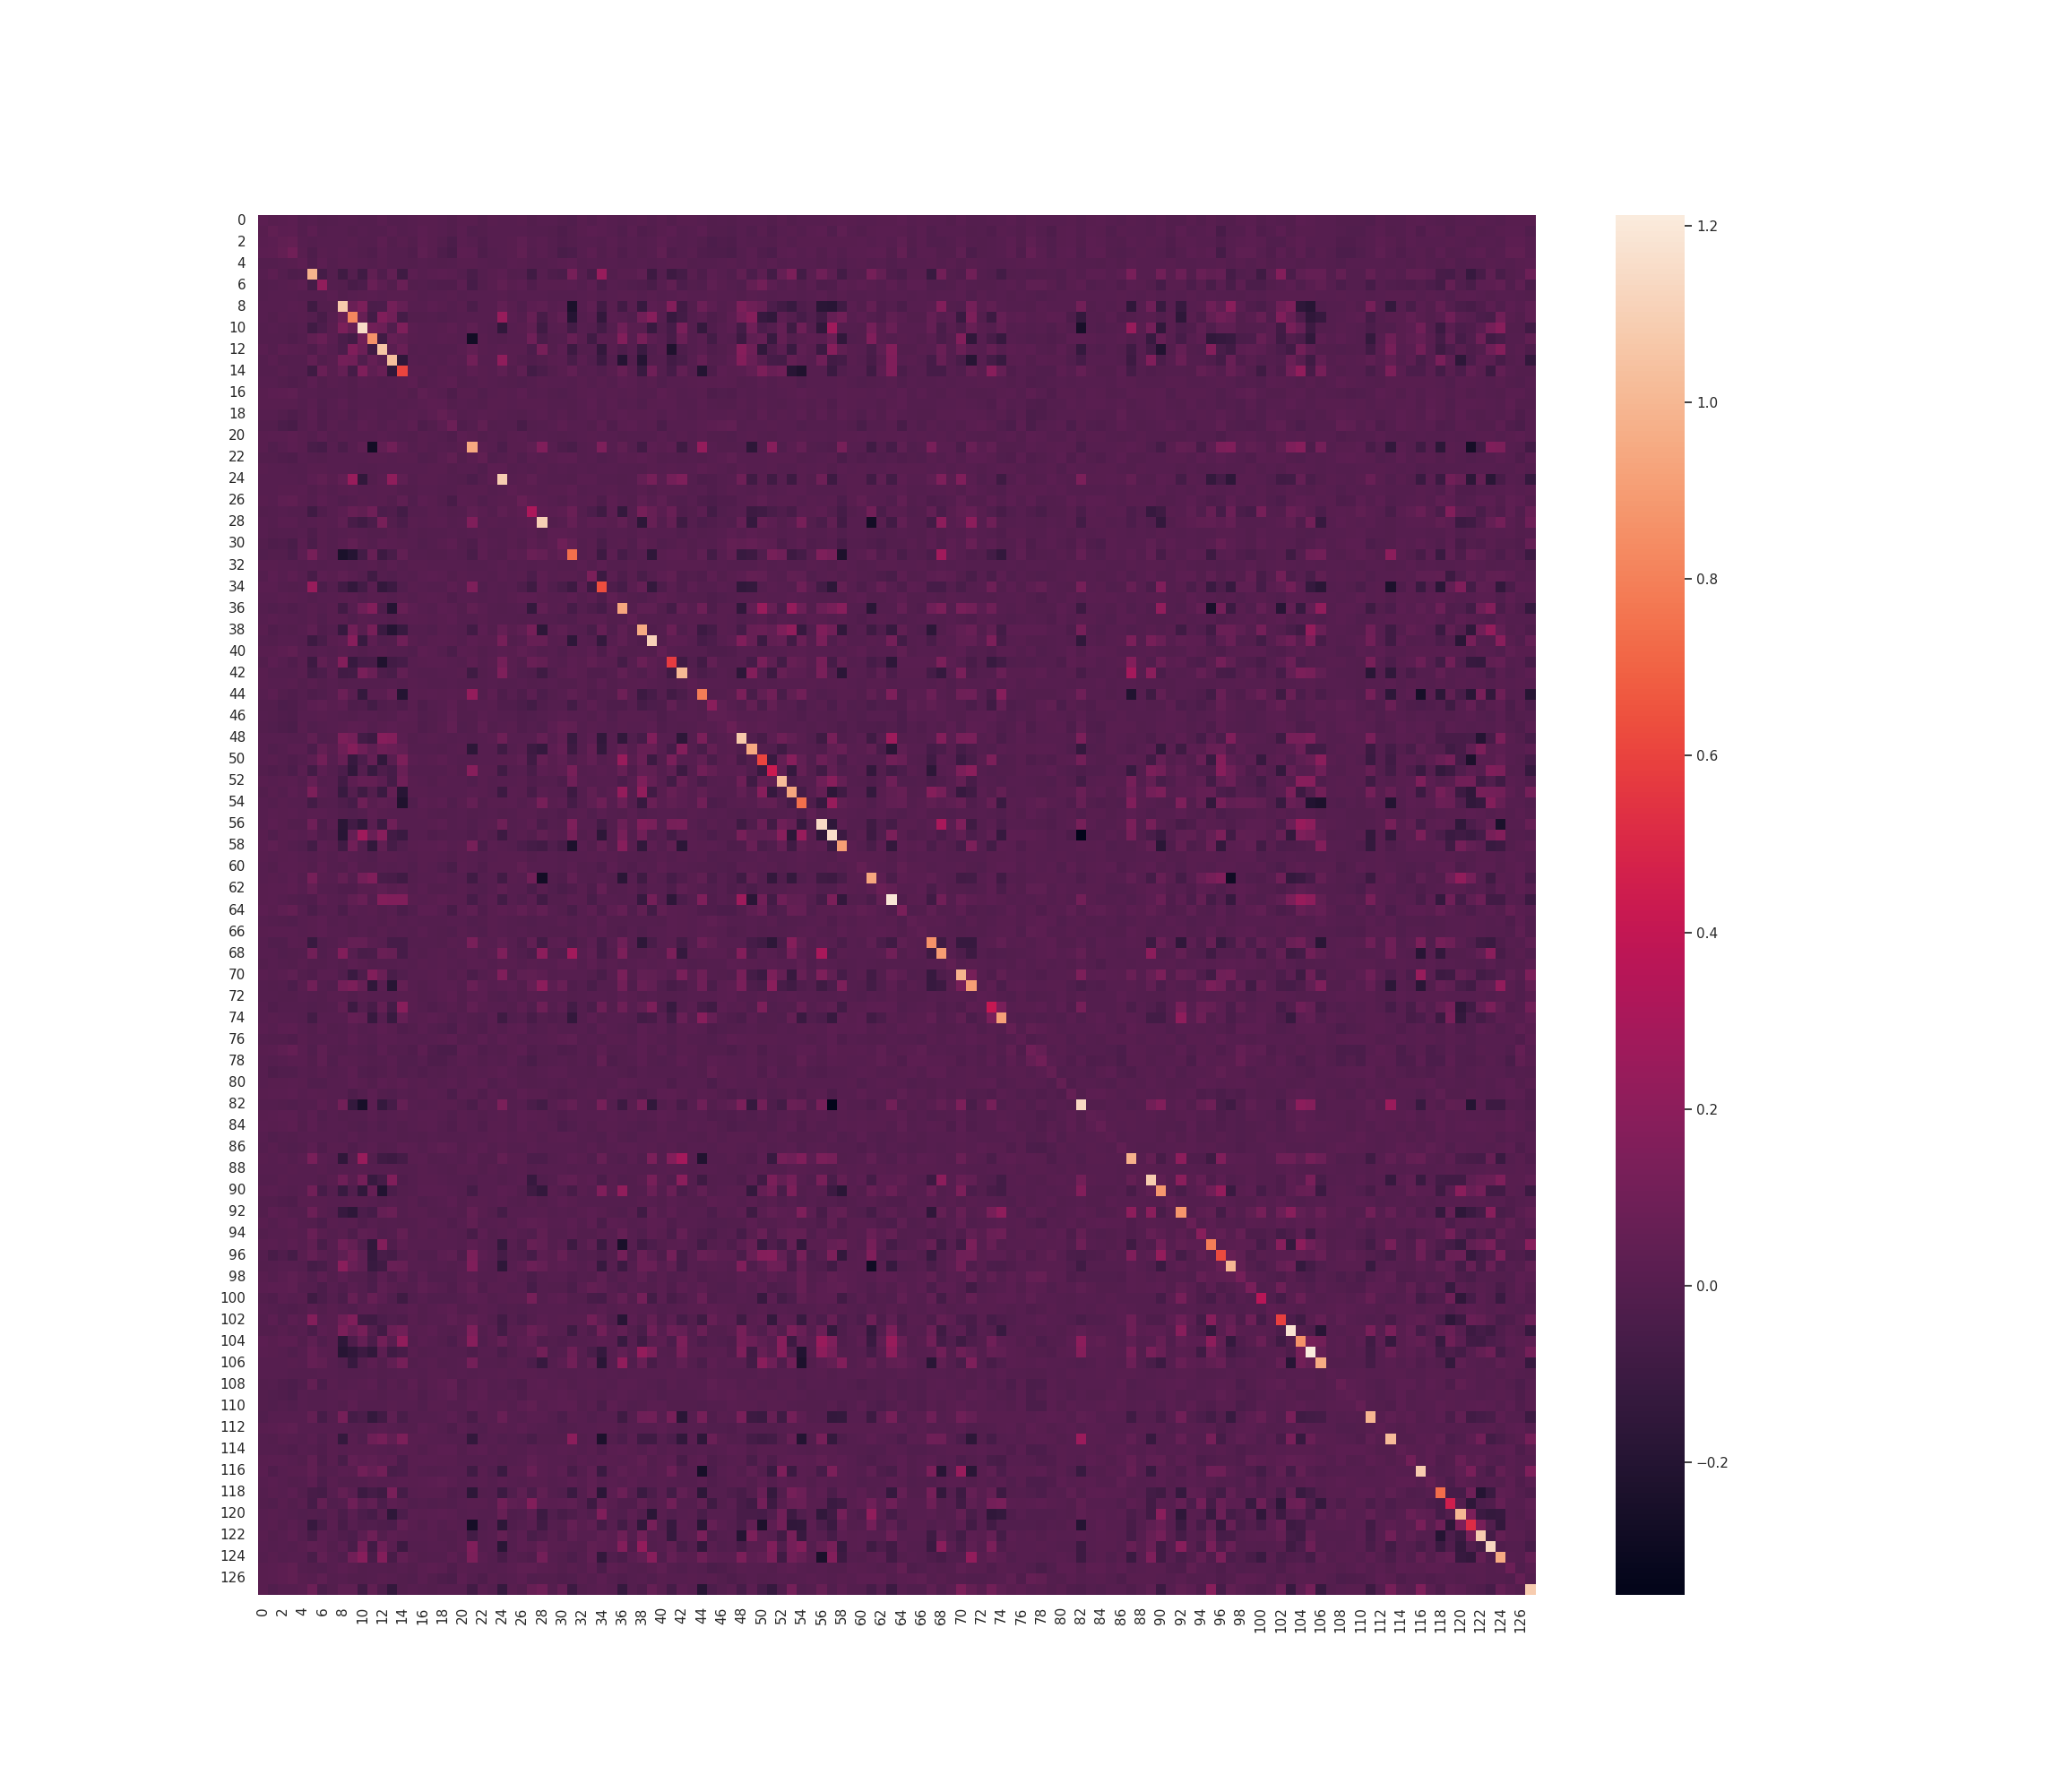

The data file committed next to this chart (first rows):
, 0, 1, 2, 3, 4, 5, 6, 7, 8, 9, 10, 11, 12, 13, 14, 15, 16, 17, 18, 19, 20, 21, 22
0, 0.01778, 0.00588, 0.01042, 0.01693, -0.005022, -0.001574, -0.008194, -0.002682, 0.002978, -0.0002412, -0.003637, -0.005188, 0.01421, -0.00514, -0.003308, -0.00197, 0.008418, 0.005401, 0.0003173, -0.01299, 0.007561, 0.00722, -0.01277
1, 0.00588, 0.03949, 0.01733, 0.02689, -0.002368, 0.02299, -0.002101, 0.003346, -0.001945, -0.01359, 0.003053, -0.003927, -0.006749, 0.01291, -0.008093, -0.00137, 0.019, 0.009588, 0.002617, -0.0121, 0.0115, -0.01543, -0.01199
2, 0.01042, 0.01733, 0.03951, 0.04701, 0.002447, -0.00558, 0.002912, -0.001473, 0.001023, 0.005436, -0.002497, -0.003253, 0.02368, -0.01232, 0.01013, -0.01382, 0.02581, 0.007243, -0.01219, -0.04115, 0.01466, 0.003501, -0.02046
3, 0.01693, 0.02689, 0.04701, 0.09715, 0.004549, -0.03121, 0.004954, -0.001922, 0.01412, 0.00215, -0.009665, -0.02362, 0.01192, -0.007145, -0.002984, -0.02332, 0.03356, 0.004439, -0.02799, -0.05483, 0.02746, 0.0194, -0.02716
4, -0.005022, -0.002368, 0.002447, 0.004549, 0.02272, -0.02353, 0.01741, -0.002673, 0.006457, 0.007666, -0.0008914, -0.00596, 0.008613, -0.00689, -0.00315, -0.008863, -0.001455, -0.00768, -0.01399, -0.005788, 0.004663, 0.005007, 0.003715
5, -0.001574, 0.02299, -0.00558, -0.03121, -0.02353, 0.9834, -0.06408, -0.003826, -0.08904, -0.005141, -0.08178, 0.0384, -0.0257, 0.04642, -0.09337, 0.01865, 0.003531, 0.01141, 0.01951, 0.01573, -0.005801, -0.05061, -0.007483
6, -0.008194, -0.002101, 0.002912, 0.004954, 0.01741, -0.06408, 0.2168, -0.007108, -0.01094, -0.05553, -0.03571, 0.06942, 0.0242, -0.011, 0.06571, -0.0138, -0.00399, -0.01445, -0.02127, -0.02241, 0.01911, -0.06299, -0.01044
7, -0.002682, 0.003346, -0.001473, -0.001922, -0.002673, -0.003826, -0.007108, 0.01076, -0.01115, 0.0005691, 0.005468, 0.01059, 0.000618, 0.006478, 0.005961, 0.004895, -0.002314, 0.001428, 0.002887, 0.006182, -0.00307, -0.001357, 0.003487
8, 0.002978, -0.001945, 0.001023, 0.01412, 0.006457, -0.08904, -0.01094, -0.01115, 1.073, 0.07528, 0.1349, -0.04298, -0.0357, 0.1128, 0.0555, 0.001984, 0.002892, 0.01882, 0.007743, -0.008037, 0.006875, -0.04252, 0.002347
9, -0.0002412, -0.01359, 0.005436, 0.00215, 0.007666, -0.005141, -0.05553, 0.0005691, 0.07528, 0.8169, 0.06173, -0.06952, 0.1519, 0.1014, -0.06669, -0.009434, -0.01094, -0.003864, -0.01634, -0.003819, 0.003208, 0.0002195, -0.0005076
10, -0.003637, 0.003053, -0.002497, -0.009665, -0.0008914, -0.08178, -0.03571, 0.005468, 0.1349, 0.06173, 1.147, 0.1012, 0.08312, -0.01456, 0.147, 0.01082, -0.0009831, 0.001633, 0.01007, 0.02261, -0.001888, 0.0317, 0.004039
11, -0.005188, -0.003927, -0.003253, -0.02362, -0.00596, 0.0384, 0.06942, 0.01059, -0.04298, -0.06952, 0.1012, 0.8621, -0.08246, 0.05391, 0.03078, 0.009265, 0.003577, -0.001395, 0.01265, 0.009761, 0.002495, -0.2738, 0.004972
12, 0.01421, -0.006749, 0.02368, 0.01192, 0.008613, -0.0257, 0.0242, 0.000618, -0.0357, 0.1519, 0.08312, -0.08246, 1.056, 0.01187, 0.06738, -0.006072, 0.002611, -0.003454, -0.007535, -0.005176, 0.01174, 0.04648, 0.004241
13, -0.00514, 0.01291, -0.01232, -0.007145, -0.00689, 0.04642, -0.011, 0.006478, 0.1128, 0.1014, -0.01456, 0.05391, 0.01187, 1.032, -0.1492, -0.001294, -0.006081, 0.00116, -0.002785, 0.01392, -0.001845, 0.1007, 0.003254
14, -0.003308, -0.008093, 0.01013, -0.002984, -0.00315, -0.09337, 0.06571, 0.005961, 0.0555, -0.06669, 0.147, 0.03078, 0.06738, -0.1492, 0.6058, 0.005254, 0.006835, -0.003229, 0.008327, 0.001027, -0.004774, 0.02611, 0.007704
15, -0.00197, -0.00137, -0.01382, -0.02332, -0.008863, 0.01865, -0.0138, 0.004895, 0.001984, -0.009434, 0.01082, 0.009265, -0.006072, -0.001294, 0.005254, 0.02262, -0.008416, 0.0002193, 0.01349, 0.02473, -0.01124, -0.004133, 0.008854
16, 0.008418, 0.019, 0.02581, 0.03356, -0.001455, 0.003531, -0.00399, -0.002314, 0.002892, -0.01094, -0.0009831, 0.003577, 0.002611, -0.006081, 0.006835, -0.008416, 0.03336, 0.01052, -0.0009162, -0.02821, 0.01005, 0.005453, -0.01693
17, 0.005401, 0.009588, 0.007243, 0.004439, -0.00768, 0.01141, -0.01445, 0.001428, 0.01882, -0.003864, 0.001633, -0.001395, -0.003454, 0.00116, -0.003229, 0.0002193, 0.01052, 0.02842, 0.01986, -0.0105, 0.003584, -0.007599, -0.008682
18, 0.0003173, 0.002617, -0.01219, -0.02799, -0.01399, 0.01951, -0.02127, 0.002887, 0.007743, -0.01634, 0.01007, 0.01265, -0.007535, -0.002785, 0.008327, 0.01349, -0.0009162, 0.01986, 0.05009, 0.01982, -0.007237, -0.001207, 0.01103
19, -0.01299, -0.0121, -0.04115, -0.05483, -0.005788, 0.01573, -0.02241, 0.006182, -0.008037, -0.003819, 0.02261, 0.009761, -0.005176, 0.01392, 0.001027, 0.02473, -0.02821, -0.0105, 0.01982, 0.08032, -0.0253, -0.005462, 0.03736
20, 0.007561, 0.0115, 0.01466, 0.02746, 0.004663, -0.005801, 0.01911, -0.00307, 0.006875, 0.003208, -0.001888, 0.002495, 0.01174, -0.001845, -0.004774, -0.01124, 0.01005, 0.003584, -0.007237, -0.0253, 0.02087, 0.005173, -0.01309
21, 0.00722, -0.01543, 0.003501, 0.0194, 0.005007, -0.05061, -0.06299, -0.001357, -0.04252, 0.0002195, 0.0317, -0.2738, 0.04648, 0.1007, 0.02611, -0.004133, 0.005453, -0.007599, -0.001207, -0.005462, 0.005173, 0.9451, 0.01458
22, -0.01277, -0.01199, -0.02046, -0.02716, 0.003715, -0.007483, -0.01044, 0.003487, 0.002347, -0.0005076, 0.004039, 0.004972, 0.004241, 0.003254, 0.007704, 0.008854, -0.01693, -0.008682, 0.01103, 0.03736, -0.01309, 0.01458, 0.04023
23, 0.004301, -0.0002437, 0.000104, -0.004311, -0.003326, 0.008356, 0.004683, -0.001649, 0.001109, 0.001701, -0.005666, -0.002549, 0.00116, 0.003004, 0.0001398, 0.0002407, 0.001692, 0.008618, 0.005421, -0.01076, 0.003983, -0.000296, -0.0143
24, 0.003717, 0.003061, -0.0007442, 0.001119, -0.00224, 0.02118, 0.03677, 0.007556, 0.04502, 0.2417, -0.1466, -0.0116, 0.01519, 0.2094, 0.02956, -0.006842, 0.008515, 0.005995, 0.001033, -0.007722, -0.00847, -0.03651, -0.007725
25, 0.001276, 0.001001, 0.005169, 0.009323, 0.01034, -0.01307, 0.008421, -0.005184, 0.004159, 0.01045, 0.00353, 2.197849139332441e-05, 0.007606, 0.009806, -0.009223, -0.01112, 0.0009184, -0.0006356, -0.005208, -0.00787, 0.0086, 0.005936, 0.004502
26, 0.005429, 0.003819, 0.02989, 0.03945, 0.004753, -0.002994, 0.02176, -0.001443, -0.01595, -0.003008, 0.004303, 0.003288, 0.01014, -0.01111, 0.03038, -0.01542, 0.01705, 0.006977, -0.01284, -0.05127, 0.01455, 0.005645, -0.01686
27, -0.01168, -0.005346, 0.003855, -0.00452, -0.004905, -0.08553, -0.02555, 0.003982, 0.01872, 0.06096, 0.03819, 0.09039, -0.03738, -0.02279, -0.06927, -0.00226, -0.004734, 0.005324, 0.003936, -0.008989, -0.003588, 0.03088, 0.0126
28, 0.003353, -0.005653, 0.01069, 0.01585, -0.002122, -0.001606, 0.005202, 0.0007937, 0.03331, -0.0557, -0.08633, -0.0397, 0.1222, -0.01319, -0.04076, 0.004626, 0.003566, 0.005465, 0.0124, -0.007138, 0.003548, 0.1562, 0.000471
29, -0.001654, -0.01135, -0.004749, -0.003801, 0.0004216, -0.03228, 0.006212, -0.00239, 0.002069, 0.00849, -0.001, -0.01119, -0.008423, 0.006001, -0.009397, -0.001714, -0.008646, -0.002334, -0.004635, 0.003428, -0.002714, 0.0006389, 0.008652
30, -0.009971, -0.02726, -0.02483, -0.04803, 0.01092, -0.04056, 0.006544, -0.002221, 0.01125, 0.04493, 0.006372, -0.007218, 0.01775, 0.01288, 0.004603, 0.003562, -0.01717, -0.003201, 0.007305, 0.02368, -0.01343, -0.02889, 0.02144
31, -0.01705, -0.01077, -0.01355, -0.03789, 0.01636, 0.1215, 0.01238, -0.004378, -0.2381, -0.1925, -0.0694, 0.06211, -0.09387, -0.04952, 0.04517, -0.004288, -0.007233, -0.009743, -0.01159, 0.003905, -0.005745, -0.04509, 0.02644
32, 0.005269, 0.007926, 0.003441, 0.003774, -0.005486, 0.003821, -0.0058, 0.000492, 4.699621476537071e-05, -0.005569, 0.0009954, 0.004544, -0.009535, 0.01255, -0.00221, 0.004242, 0.005073, 0.002082, -0.0009043, -0.0002693, -0.0001457, -0.008036, -0.007961
33, -0.004348, 0.01762, 0.003637, 0.02675, 0.003733, -0.05128, 0.01675, 0.004125, 0.0298, 0.01492, -0.003677, -0.08334, -0.002134, -0.01655, 0.0004588, -0.007837, 0.01531, 0.02149, 0.01117, -0.009371, 0.007807, -0.001819, 0.002451
34, 0.01502, 0.01071, -0.007876, -0.01248, -0.004453, 0.2395, -0.04214, -0.006129, -0.08065, -0.1417, -0.07455, 0.0132, -0.1392, -0.1041, -0.01815, 0.00646, 0.001228, -0.006601, -0.006457, 0.02422, 0.000802, 0.1446, -0.01818
35, -0.0009939, -0.0009659, 0.01228, 0.007898, 0.002817, -0.01336, -0.0004194, 0.0004016, 0.004844, 0.01029, -0.005702, 0.004828, 0.005495, -0.006853, 0.006364, -0.007839, 0.00808, 0.01399, 0.004485, -0.02307, 0.003996, -0.0008327, -0.00289
36, -0.003788, -0.01495, -0.007061, -0.02363, -0.004638, 0.008468, -0.007865, 0.006003, -0.07631, 0.002151, 0.09112, 0.1582, -0.02926, -0.1919, 0.06411, 0.02117, 0.002563, -0.005066, 0.01684, 0.01469, -0.00856, 0.03891, 0.01152
37, 0.00075, 0.01602, -0.0002577, 0.003653, -0.006243, 0.008569, -0.01537, 0.006412, 0.006386, -0.01954, 0.008487, 0.00363, 0.001692, -0.008567, 0.008303, 0.01142, 0.005651, -0.001636, 0.005502, 0.01688, -0.005037, -0.002485, 0.005854
38, 0.004078, -0.02601, -0.002627, -0.01136, 0.00159, 0.02913, -0.02624, -0.005411, -0.1237, 0.1008, 0.004169, 0.1212, -0.1105, -0.1965, -0.1171, -0.004513, -0.007238, -0.01522, 0.005336, -0.001181, -0.003757, -0.07651, 0.01802
39, -0.00441, -0.01348, 0.0013, 0.000241, -0.006596, -0.09357, -0.04907, 0.01013, 0.02055, 0.1765, -0.1135, 0.02786, -0.01797, -0.008685, 0.09356, 0.009351, -0.002253, 0.004619, 0.01056, 0.006849, -0.008009, 0.01779, 0.008389
40, 0.006207, 0.009406, 0.02784, 0.0387, 0.001984, -0.006207, 0.001284, -0.002143, 0.005504, 0.0008127, -0.009776, -0.001866, 0.0068, -0.003011, -0.007032, -0.01547, 0.02317, 0.01345, -0.005587, -0.03988, 0.01283, 0.006461, -0.01381
41, -0.009232, 0.01769, 0.0001382, -0.02265, 0.007117, -0.09718, 0.03951, 0.001823, 0.1633, -0.1232, -0.06107, -0.05431, -0.2158, -0.07537, -0.06099, -0.0007349, 0.007998, 0.01236, 0.0162, -0.001331, -0.005833, 0.02356, -0.006708
42, 0.007551, -0.005433, -0.006292, -0.003805, 0.004334, -0.06875, -0.03683, 0.01397, -0.07664, -0.07337, 0.1267, 0.07165, -0.02785, -0.04957, 0.04166, 0.003575, -0.005653, -0.00558, -0.001402, 0.0003852, 0.00468, -0.08827, -0.008687
43, 0.006939, 0.0004013, 0.001772, 0.005387, -0.01041, 0.009518, -0.008286, 0.0007709, -0.008992, -0.005267, -0.002226, -0.005774, -0.003549, 0.002941, -0.007951, 0.005452, -0.0002035, -0.002611, -0.003537, -0.0008523, -0.002901, -0.004936, -0.00677
44, 0.002538, 0.02156, -0.01018, -0.02533, -0.007998, -0.02797, -0.01935, 0.0009345, 0.08034, 0.01535, -0.1315, 0.0106, 0.01474, 0.05334, -0.2013, 0.01054, 0.004587, 0.01165, 0.007029, 0.01255, 0.004273, 0.2255, -0.009387
45, -0.008882, -0.01359, -0.03336, -0.03063, -0.006046, 0.01698, 0.02985, 0.006037, 0.02525, -0.02901, -0.02254, -0.07353, -0.02166, -0.00977, -0.02702, 0.008813, -0.03011, -0.006493, -0.001626, 0.0277, -0.009067, -0.001266, -0.001649
46, -0.007497, -0.01155, -0.02505, -0.0322, 0.0003318, 0.001821, 0.005958, 0.001439, -0.004256, -0.01304, 0.001494, 0.003574, -0.01371, -0.005376, 0.01868, 0.01192, -0.02, -0.01372, 0.003762, 0.03238, -0.01104, -0.01231, 0.01386
47, -0.01366, -0.01736, -0.02983, -0.04379, 0.006614, -0.02018, -0.005805, 0.0008493, 0.007296, 0.02662, 0.01674, -0.004334, 0.004806, 0.0217, 0.005443, 0.008316, -0.02487, -0.008745, 0.005109, 0.04569, -0.01606, -0.008961, 0.03447
48, -0.0005359, -0.001526, -0.001653, -0.002396, -0.002708, 0.03845, -0.0199, -0.01081, 0.1426, 0.1125, -0.07498, -0.09381, 0.1781, 0.1675, 0.01177, -0.01281, -0.001847, 0.009133, 0.001435, -0.003999, -0.0004613, -0.004654, -0.001864
49, -0.0006834, -0.01541, -0.005384, 0.01382, 0.01334, -0.03786, 0.04939, 0.01013, 0.08842, 0.1702, 0.09514, 0.03081, 0.08453, 0.07074, 0.04378, -0.004519, -0.006452, -0.002913, -0.009816, -0.002005, 0.004184, -0.1617, 0.001839
50, 0.001094, 0.009558, -0.002133, -0.02067, -0.006043, 0.0236, 0.1068, 0.001838, 0.05983, -0.119, -0.03422, 0.05296, -0.1424, 0.008164, 0.1403, 0.01303, 0.003966, 0.004352, 0.02397, 0.003415, -0.002902, -0.003139, 0.002583
51, -0.01306, -0.02478, -0.01011, -0.03289, 0.01078, -0.075, 0.01628, -0.003445, -0.03437, -0.1446, -0.005127, -0.1169, -0.03153, -0.05822, 0.06558, -0.006897, -0.004162, -0.007021, -0.005161, 0.004908, -0.01088, 0.1806, 0.009351
52, 0.008909, 0.0002034, 0.00657, 0.01067, -0.002879, 0.05455, -0.006193, 0.003929, -0.07839, 0.02382, 0.05829, 0.04826, 0.01737, -0.06563, 0.09254, 0.007643, 0.001375, -0.009872, 0.006218, 0.004007, 0.002879, -0.01687, 0.004362
53, -0.00968, 0.006585, -0.00808, 0.01932, -0.0005792, 0.1385, 0.01197, 0.0004237, -0.1135, -0.003675, -0.08747, -0.01036, -0.1089, 0.04808, -0.1812, 0.004156, 0.008226, 0.003766, 0.003245, 0.001588, -0.0006401, 0.01599, 0.007496
54, 0.0006986, -0.004115, 0.006759, 0.003575, 0.001957, -0.07335, -0.008908, -0.00654, -0.02801, -0.05895, 0.08534, 0.005557, 0.03167, 0.01974, -0.217, -0.01539, 0.02181, 0.007263, 0.01821, -0.01613, 0.005911, 0.05297, -0.01124
55, 0.001474, 0.01274, 0.009222, 0.01228, -0.0006877, 0.01152, 0.01334, 0.001297, -0.01167, -0.01593, -0.007571, 0.02287, 0.005625, 0.003087, 0.001102, 0.004029, 0.005713, -0.006743, -0.01224, -0.003746, 0.002349, -0.01162, -0.006475
56, -0.0008039, 0.02125, 0.006052, -0.009538, -0.01178, 0.091, -0.02785, 0.01452, -0.1789, -0.07526, -0.1484, 0.0127, -0.09984, 0.09527, 0.003925, 0.003988, 0.002953, 0.00508, 0.019, -0.002352, 0.003522, -0.01595, -0.001684
57, 0.008542, -0.01994, 0.01006, 0.01155, -0.001222, 0.02508, -0.02078, -0.008737, -0.185, 0.05379, 0.2701, 0.06709, 0.1809, -0.07815, -0.1063, 0.0009296, 0.0006171, -0.02317, -0.01072, -0.003668, -0.003023, -0.02255, 0.005016
58, 0.01092, 0.03146, 0.006223, -0.004164, -0.01989, -0.07123, 0.02101, 0.00448, -0.08266, 0.1005, -0.005246, -0.1479, 0.03539, -0.06871, -0.0148, 0.009869, 0.01106, 0.01542, 0.0263, 0.0008723, 0.00551, 0.1203, -0.03983
59, 0.006979, 0.003689, 0.009381, 0.01354, 0.001102, -0.005081, 0.004906, -0.003062, 0.0122, 0.0009502, -0.002833, -0.0161, 0.007472, 0.008699, 0.002743, -0.005211, 0.00794, 0.006248, -0.0004635, -0.01366, 0.006275, 0.003562, -0.00739
... 68 more rows
